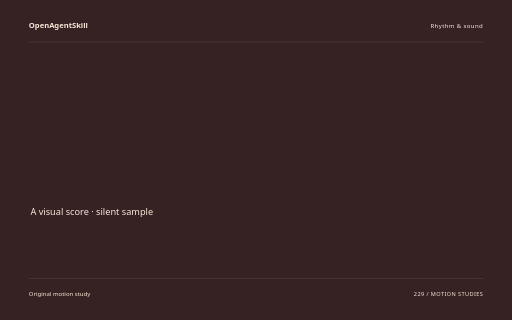
t = 0.00 s
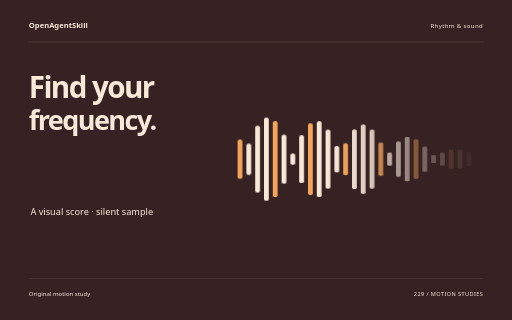
t = 1.89 s
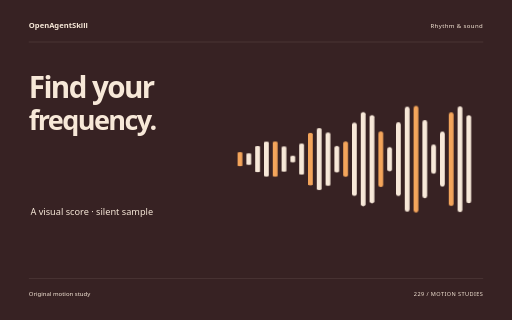
t = 3.87 s
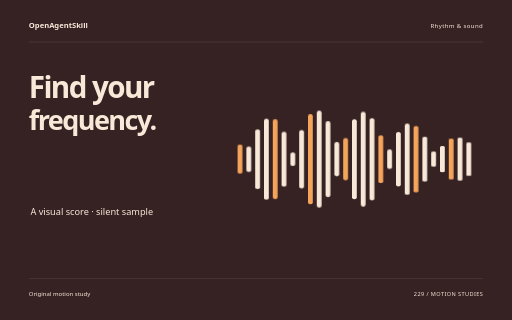
t = 5.81 s
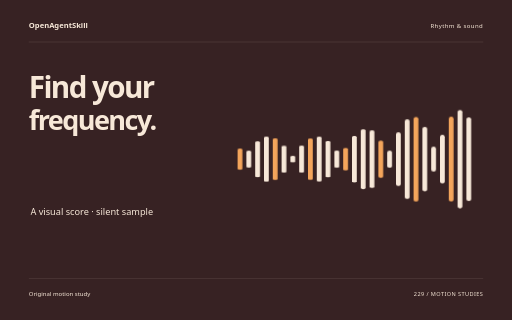
t = 6.83 s
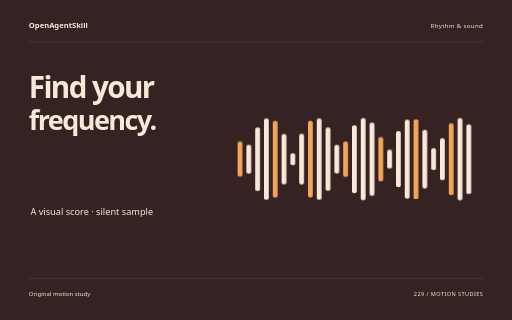
t = 9.69 s

The animated SVG that drew these frames (rendered in a browser with its animation timeline set to each time). Animation: 10 CSS @keyframes rules; one cycle of 9.69 s.

<svg xmlns="http://www.w3.org/2000/svg" width="1280" height="800" viewBox="0 0 1280 800" role="img" aria-labelledby="title"><title id="title">Find your frequency. — original Rhythm &amp; sound sample</title><style>text{font-family:system-ui,sans-serif}g{transform-box:fill-box;transform-origin:center}.rise{animation:rise 8s cubic-bezier(.2,.7,.2,1) 1 both}.float{animation:float 8s ease-in-out 1 both}.spin{animation:spin 8s ease-in-out 1 both}.turn{animation:turn 8s cubic-bezier(.2,.7,.2,1) 1 both}.orbit{animation:orbit 8s ease-in-out 1 both}.grow{transform-origin:center bottom;animation:grow 8s ease 1 both}.draw{animation:draw 8s ease 1 both}.bounce{animation:bounce 8s ease-in-out 1 both}.nod{animation:nod 8s ease-in-out 1 both}.wave{animation:wave 8s ease-in-out 1 both}@keyframes rise{0%{opacity:0;transform:translateY(38px)}13%,87%{opacity:1;transform:translateY(0)}100%{opacity:1;transform:translateY(0)}}@keyframes float{0%{opacity:0;transform:translateY(30px)}5%{opacity:1;transform:translateY(0)}55%{transform:translateY(-18px)}100%{opacity:1;transform:translateY(0)}}@keyframes spin{0%{transform:rotate(-24deg) scale(.8);opacity:0}16%{opacity:1}100%{transform:rotate(80deg) scale(1);opacity:1}}@keyframes turn{0%{transform:rotate(-95deg) scale(.2);opacity:0}23%{transform:rotate(10deg) scale(1.05);opacity:1}45%{transform:rotate(0) scale(1)}75%{transform:rotate(90deg)}100%{transform:rotate(180deg);opacity:1}}@keyframes orbit{0%{opacity:0;transform:scale(.25) rotate(-30deg)}25%{opacity:1;transform:scale(1) rotate(0)}100%{transform:scale(1) rotate(26deg);opacity:1}}@keyframes grow{0%{transform:scaleY(0)}28%,100%{transform:scaleY(1)}}@keyframes draw{0%{stroke-dashoffset:1600}55%,100%{stroke-dashoffset:0}}@keyframes bounce{0%,30%,100%{transform:translateY(0)}42%{transform:translateY(10px) scaleY(.96)}57%{transform:translateY(-42px)}73%{transform:translateY(0)}}@keyframes nod{0%,35%,100%{transform:rotate(0)}48%{transform:rotate(-10deg)}65%{transform:rotate(6deg)}}@keyframes wave{0%{transform:scaleY(.12);opacity:0}16%{opacity:1;transform:scaleY(.7)}32%{transform:scaleY(1)}48%{transform:scaleY(.3)}64%{transform:scaleY(.9)}80%{transform:scaleY(.4)}100%{transform:scaleY(.75);opacity:1}}@media(prefers-reduced-motion:reduce){*{animation:none!important}}</style><rect width="1280" height="800" fill="#372223"/><text x="72" y="70" font-size="19.00" fill="#F7E8D8" font-weight="600">OpenAgentSkill</text><text x="1208" y="70" font-size="15.00" fill="#F7E8D8" text-anchor="end" letter-spacing="1">Rhythm &amp; sound</text><path d="M72 105L1208 105" fill="none" stroke="#F7E8D8" stroke-opacity=".24" /><g class="rise" style="animation-delay:0s"><text x="72" y="245" font-size="74.00" fill="#F7E8D8" font-weight="600" letter-spacing="-4">Find your</text></g><g class="rise" style="animation-delay:0.18s"><text x="72" y="324.18" font-size="67.69" fill="#F7E8D8" font-weight="600" letter-spacing="-4">frequency.</text></g><text x="76" y="537" font-size="23.00" fill="#F7E8D8" >A visual score · silent sample</text><g class="wave" style="animation-delay:0s"><rect x="594" y="339.2294215564433" width="12" height="117.54115688711336" rx="6" fill="#F4A55B" /></g><g class="wave" style="animation-delay:0.065s"><rect x="616" y="349.6437065284042" width="12" height="96.71258694319162" rx="6" fill="#F7E8D8" /></g><g class="wave" style="animation-delay:0.13s"><rect x="638" y="291.7914607983985" width="12" height="212.41707840320305" rx="6" fill="#F7E8D8" /></g><g class="wave" style="animation-delay:0.195s"><rect x="660" y="262.135847179816" width="12" height="271.72830564036803" rx="6" fill="#F7E8D8" /></g><g class="wave" style="animation-delay:0.26s"><rect x="682" y="270.37646660530316" width="12" height="255.24706678939367" rx="6" fill="#F4A55B" /></g><g class="wave" style="animation-delay:0.325s"><rect x="704" y="313.8180209470575" width="12" height="168.36395810588502" rx="6" fill="#F7E8D8" /></g><g class="wave" style="animation-delay:0.39s"><rect x="726" y="377.7481231561563" width="12" height="40.50375368768748" rx="6" fill="#F7E8D8" /></g><g class="wave" style="animation-delay:0.455s"><rect x="748" y="313.3966498025471" width="12" height="169.20670039490585" rx="6" fill="#F7E8D8" /></g><g class="wave" style="animation-delay:0.52s"><rect x="770" y="270.1752978447254" width="12" height="255.64940431054924" rx="6" fill="#F4A55B" /></g><g class="wave" style="animation-delay:0.585s"><rect x="792" y="262.220678015218" width="12" height="271.5586439695639" rx="6" fill="#F7E8D8" /></g><g class="wave" style="animation-delay:0.65s"><rect x="814" y="292.1345452097275" width="12" height="211.73090958054505" rx="6" fill="#F7E8D8" /></g><g class="wave" style="animation-delay:0.7150000000000001s"><rect x="836" y="350.1328302846918" width="12" height="95.73433943061639" rx="6" fill="#F7E8D8" /></g><g class="wave" style="animation-delay:0.78s"><rect x="858" y="338.7542384611307" width="12" height="118.49152307773862" rx="6" fill="#F4A55B" /></g><g class="wave" style="animation-delay:0.845s"><rect x="880" y="284.47760289521005" width="12" height="227.04479420957986" rx="6" fill="#F7E8D8" /></g><g class="wave" style="animation-delay:0.91s"><rect x="902" y="260.78977732148144" width="12" height="274.42044535703707" rx="6" fill="#F7E8D8" /></g><g class="wave" style="animation-delay:0.9750000000000001s"><rect x="924" y="275.4384501871444" width="12" height="245.12309962571123" rx="6" fill="#F7E8D8" /></g><g class="wave" style="animation-delay:1.04s"><rect x="946" y="323.63241120678043" width="12" height="148.73517758643916" rx="6" fill="#F4A55B" /></g><g class="wave" style="animation-delay:1.105s"><rect x="968" y="366.39136497009497" width="12" height="63.21727005981002" rx="6" fill="#F7E8D8" /></g><g class="wave" style="animation-delay:1.17s"><rect x="990" y="304.21203196875797" width="12" height="187.5759360624841" rx="6" fill="#F7E8D8" /></g><g class="wave" style="animation-delay:1.235s"><rect x="1012" y="266.1668764873631" width="12" height="263.6662470252739" rx="6" fill="#F7E8D8" /></g><g class="wave" style="animation-delay:1.3s"><rect x="1034" y="264.6995063478973" width="12" height="266.60098730420543" rx="6" fill="#F4A55B" /></g><g class="wave" style="animation-delay:1.365s"><rect x="1056" y="300.2898611987642" width="12" height="195.4202776024716" rx="6" fill="#F7E8D8" /></g><g class="wave" style="animation-delay:1.4300000000000002s"><rect x="1078" y="361.2972363981831" width="12" height="73.40552720363385" rx="6" fill="#F7E8D8" /></g><g class="wave" style="animation-delay:1.495s"><rect x="1100" y="328.2323370053269" width="12" height="139.53532598934623" rx="6" fill="#F7E8D8" /></g><g class="wave" style="animation-delay:1.56s"><rect x="1122" y="278.039653860965" width="12" height="239.92069227807" rx="6" fill="#F4A55B" /></g><g class="wave" style="animation-delay:1.625s"><rect x="1144" y="260.5414709588784" width="12" height="274.9170580822432" rx="6" fill="#F7E8D8" /></g><g class="wave" style="animation-delay:1.69s"><rect x="1166" y="281.4610012252816" width="12" height="233.07799754943676" rx="6" fill="#F7E8D8" /></g><path d="M72 696L1208 696" fill="none" stroke="#F7E8D8" stroke-opacity=".24" /><text x="72" y="739" font-size="15.00" fill="#F7E8D8" >Original motion study</text><text x="1208" y="739" font-size="14.00" fill="#F7E8D8" text-anchor="end" letter-spacing="1">229 / MOTION STUDIES</text></svg>
